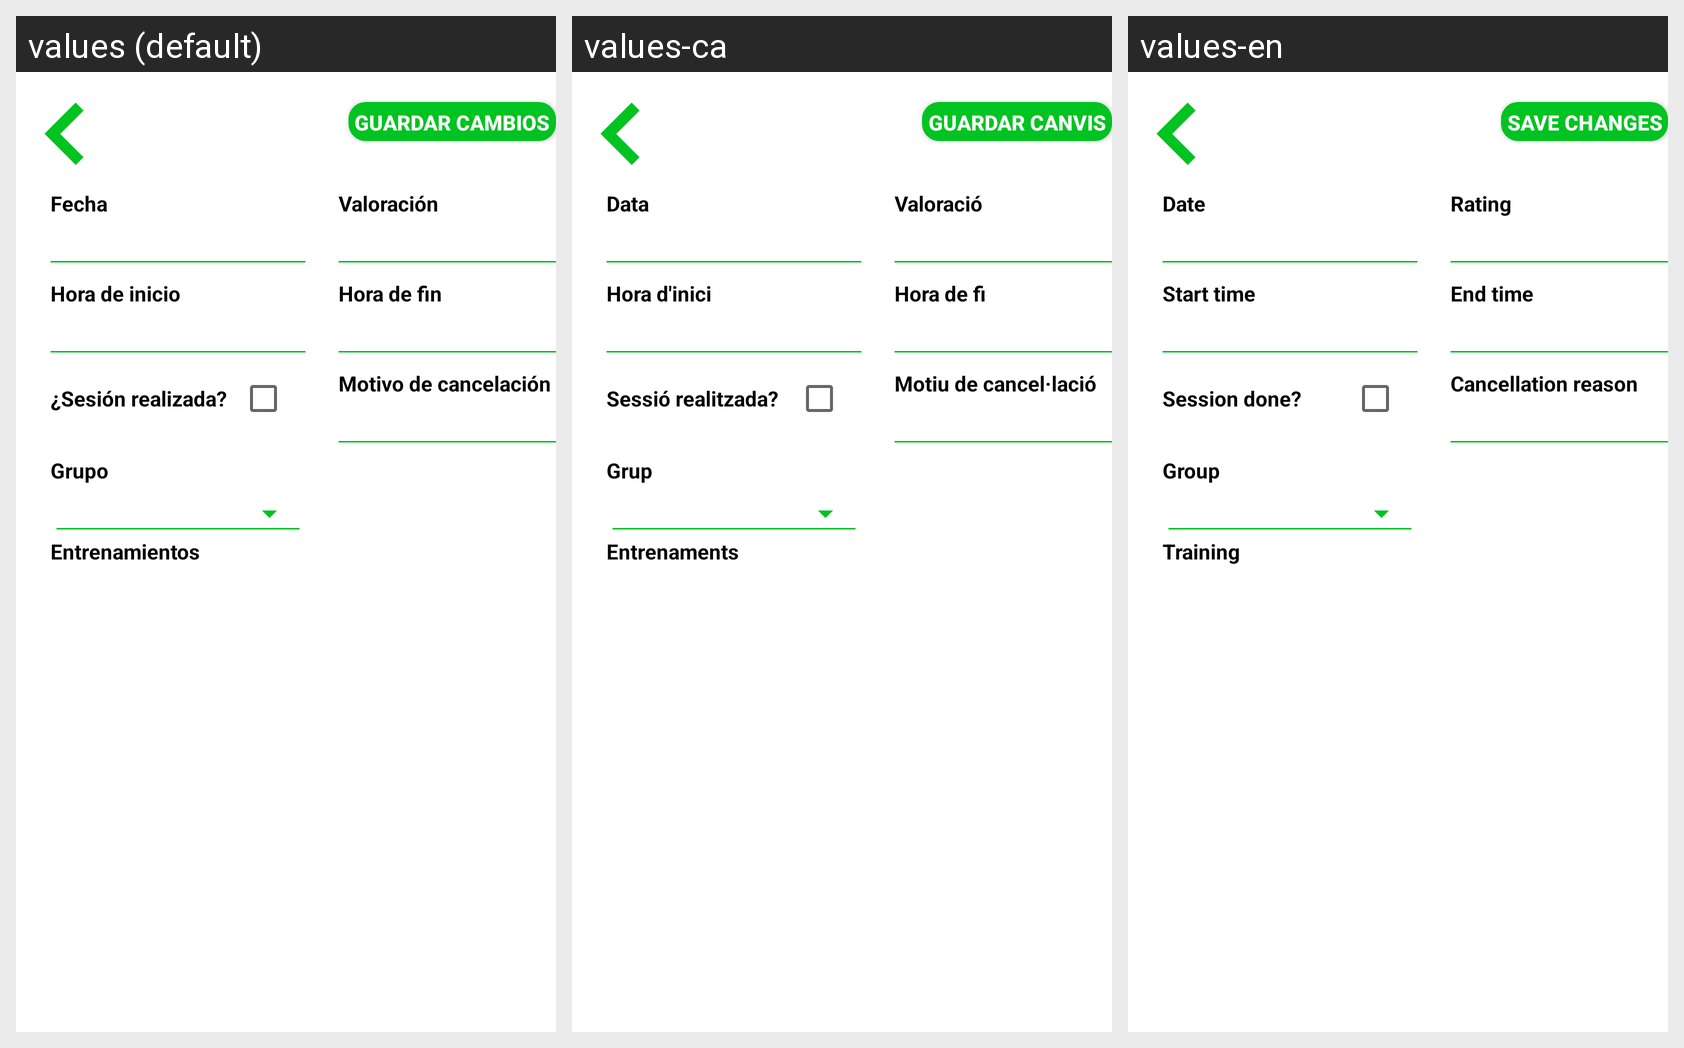

Here is an Android app screen in its default locale and in the app's own translations. Write out the translated-string differences for the strings that appear on this screen.
Android screen res/layout/activity_editar_sesion.xml rendered under 3 locales, left to right: values (default), values-ca, values-en. Device: Nexus 5 (rendered at 1080×1920; each locale shown at half size, 540×960, under a caption strip naming it); theme AppTheme.
Strings drawn on this screen, with the default value and each locale's value (text and hints the layout hard-codes, and strings that could not be matched under every locale, appear in the picture but are not listed):

Hora_fin_sesion
  values: Hora de fin
  values-ca: Hora de fi
  values-en: End time

Motivo_cancelacion_sesion
  values: Motivo de cancelación
  values-ca: Motiu de cancel·lació
  values-en: Cancellation reason

Valoracion_sesion
  values: Valoración
  values-ca: Valoració
  values-en: Rating

Fecha_Sesion
  values: Fecha
  values-ca: Data
  values-en: Date

Hora_inicio_sesion
  values: Hora de inicio
  values-ca: Hora d'inici
  values-en: Start time

GrupoSesion
  values: Grupo
  values-ca: Grup
  values-en: Group

Entrenamientos
  values: Entrenamientos
  values-ca: Entrenaments
  values-en: Training

btnGuardarEditAlum
  values: Guardar cambios
  values-ca: Guardar canvis
  values-en: Save changes

SesionRealizada
  values: ¿Sesión realizada?
  values-ca: Sessió realitzada?
  values-en: Session done?
